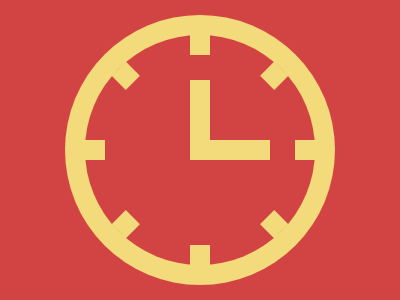

Write a web page that renders exactly this picture using CSS.

<!-- Here added closing tags to format the code properly -->
<!-- Method 1 -->
<p></p>
<p></p>
<p><a></a></p>
<style>
    * {
        color: F3DA7A
    }

    *:not(p, a) {
        background: #D24444;
        box-shadow: -5vw 5vw;
        margin: 60 110 40%210;

        * {
            background: #0000
        }

        body {
            margin: -25-25-125-125;
            box-shadow: 0 0 0 5vw;
            border-radius: 50%;

            * {
                border-block: 5vw solid;
                position: fixed;
                padding: 95 10;
                margin: 0 105;

                +p,
                a {
                    rotate: 90deg;

                    +p {
                        rotate: 45deg;

                        a {
                            margin: -115-10
                        }
                    }
                }
            }
        }
    }
</style>
